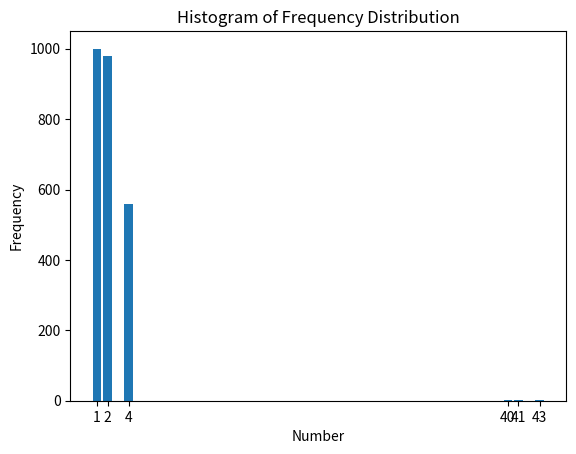

The matplotlib source for this figure:

import matplotlib.pyplot as plt

# Your dictionary data
freq = {1: 1000, 2: 980, 4: 560, 40: 3, 41: 1, 43: 1}

# Prepare data for plotting
keys = list(freq.keys())
values = list(freq.values())

# Create the bar chart
plt.bar(keys, values)

# Set labels and title
plt.xlabel('Number')
plt.ylabel('Frequency')
plt.title('Histogram of Frequency Distribution')

# Show the plot
plt.xticks(keys)  # Show all keys on the X-axis
plt.show()
